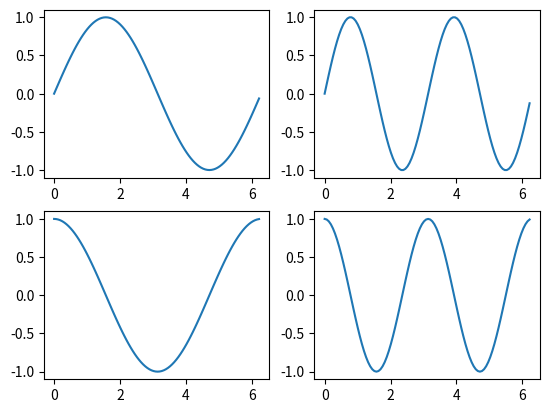

Here is the Python script that generated this plot:
import numpy as np
import matplotlib.pyplot as plt

x = np.arange(100)
phi = np.pi * x / 50
fig, axs = plt.subplots(2,2)          # Two rows and two columns specified
axs[0][0].plot(phi, np.sin(phi))      # Top-left (row 0, column 0)
axs[1][0].plot(phi, np.cos(phi))      # Bottom-left (row 1, column 0)
axs[0][1].plot(phi, np.sin(2*phi))    # Top-right (row 0, column 1)
axs[1][1].plot(phi, np.cos(2*phi))    # Bottom-right (row 1, column 1)
plt.show()
